Run: headless pygame with SDL's dummy video driver; simulated clock (each Clock.tick advances the game by its frame time, no real sleeping); random seed 0; keys injected as events and as key.get_pressed() state; no mouse input.
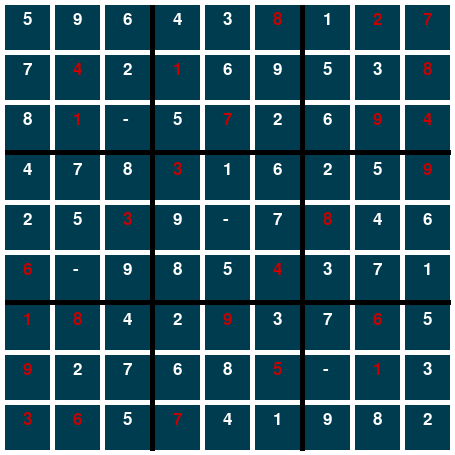
Frame 1 of 4 · flips 1–60 · no input
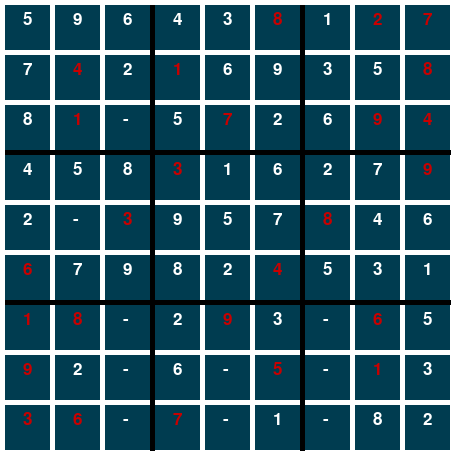
Frame 2 of 4 · flips 61–180 · tapped SPACE, RETURN · held RIGHT (→), D
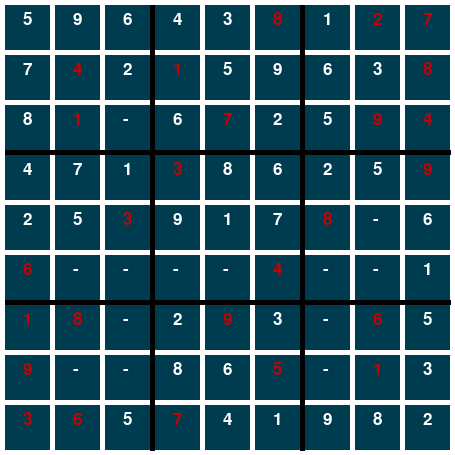
Frame 3 of 4 · flips 181–300 · held DOWN (↓), S
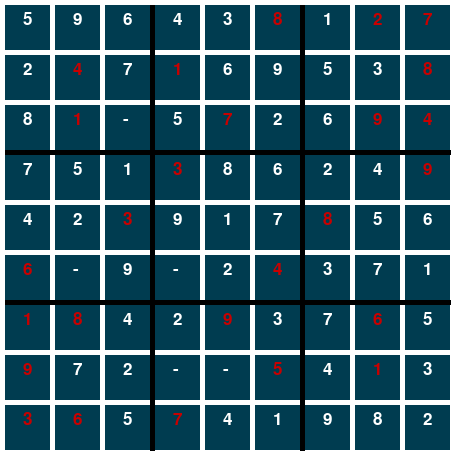
Frame 4 of 4 · flips 301–420 · held LEFT (←), A, UP (↑), W

The pygame program that drew these frames:

import pygame
import random
import time



class board:
    def __init__(self):
        self.orignal=[[-1,-1,-1,-1,-1,8,-1,2,7],[-1,4,-1,1,-1,-1,-1,-1,8],[-1,1,-1,-1,7,-1,-1,9,4],[-1,-1,-1,3,-1,-1,-1,-1,9],[-1,-1,3,-1,-1,-1,8,-1,-1],[6,-1,-1,-1,-1,4,-1,-1,-1],[1,8,-1,-1,9,-1,-1,6,-1],[9,-1,-1,-1,-1,5,-1,1,-1],[3,6,-1,7,-1,-1,-1,-1,-1]]
        self.board = [[-1,-1,-1,-1,-1,8,-1,2,7],[-1,4,-1,1,-1,-1,-1,-1,8],[-1,1,-1,-1,7,-1,-1,9,4],[-1,-1,-1,3,-1,-1,-1,-1,9],[-1,-1,3,-1,-1,-1,8,-1,-1],[6,-1,-1,-1,-1,4,-1,-1,-1],[1,8,-1,-1,9,-1,-1,6,-1],[9,-1,-1,-1,-1,5,-1,1,-1],[3,6,-1,7,-1,-1,-1,-1,-1]]

        self.constraints = [[[], [], [], [], [], [], [], [], []], [[], [], [], [], [], [], [], [], []], [[], [], [], [], [], [], [], [], []], [[], [], [], [], [], [], [], [], []], [[], [], [
        ], [], [], [], [], [], []], [[], [], [], [], [], [], [], [], []], [[], [], [], [], [], [], [], [], []], [[], [], [], [], [], [], [], [], []], [[], [], [], [], [], [], [], [], []]]

    def getValue(self, x, y):
        if self.board[x][y] != -1:
            return str(self.board[x][y])
        else:
            return "-"

    def setValue(self, x, y, z):
        self.board[x][y] = z

    def getConstraint(self, x, y):
        return self.constraints[x][y]

    def boardSize(self):
        return len(self.board)

    def printBoard(self):
        for x in range(len(self.board)):

            for y in range(len(self.board)):
                print(self.getValue(x, y), ' ', end="")
            print(" ")

    def valid(self, x, y, value):
        for i in range(self.boardSize()):

            if(self.getValue(i, y) == str(value)):
                return False
            if(self.getValue(x, i) == str(value)):
                return False

        if(x < 3):
            if(y < 3):
                if(not self.checkBlock(0, 3, 0, 3, value)):
                    return False
            elif(y < 6):
                if(not self.checkBlock(3, 6, 0, 3, value)):
                    return False
            else:
                if(not self.checkBlock(6, 9, 0, 3, value)):
                    return False
        elif(x < 6):
            if(y < 3):
                if(not self.checkBlock(0, 3, 3, 6, value)):
                    return False

            elif(y < 6):
                if(not self.checkBlock(3, 6, 3, 6, value)):
                    return False

            else:
                if(not self.checkBlock(6, 9, 3, 6, value)):
                    return False
        else:
            if(y < 3):
                if(not self.checkBlock(0, 3, 6, 9, value)):
                    return False
            elif(y < 6):
                if(not self.checkBlock(3, 6, 6, 9, value)):
                    return False

            else:
                if(not self.checkBlock(6, 9, 6, 9, value)):
                    return False

        return True

    def checkBlock(self, hs, he, vs, ve, value):
        for i in range(hs, he):
            for j in range(vs, ve):
                if self.getValue(j, i) == str(value):
                    return False
        return True

    def calculateConstraints(self):
        self.constraints = [[[], [], [], [], [], [], [], [], []], [[], [], [], [], [], [], [], [], []], [[], [], [], [], [], [], [], [], []], [[], [], [], [], [], [], [], [], []], [[], [], [
        ], [], [], [], [], [], []], [[], [], [], [], [], [], [], [], []], [[], [], [], [], [], [], [], [], []], [[], [], [], [], [], [], [], [], []], [[], [], [], [], [], [], [], [], []]]
        for i in range(len(self.board)):
            for j in range(len(self.board)):
                if(self.getValue(i, j) == "-"):
                    for k in range(1, 10):
                        if self.valid(i, j, k):
                            self.constraints[i][j].append(k)

    def printConstraints(self):
        for i in self.constraints:
            print(i)

    def selectLowestHeuristic(self):
        min = 9999
        minx = -1
        miny = -1
        for i in range(len(self.board)):
            for j in range(len(self.board)):
                if(len(self.constraints[i][j]) > 0 and len(self.constraints[i][j]) < min):
                    min = len(self.constraints[i][j])
                    minx = i
                    miny = j

        return (minx, miny)

    def boardComplete(self):
        for i in self.board:
            for j in i:
                if(j == -1):
                    return False

        return True


def run(board):
    BLACK = (0, 0, 0)
    WHITE = (255, 255, 255)
    GREEN = (0, 255, 0)
    RED = (255, 0, 0)


    pygame.init()
    pygame.font.init()
    size = (455, 455)
    screen = pygame.display.set_mode(size)
    myfont = pygame.font.SysFont('Arial', 25)
    pygame.display.set_caption("Sodoku ")

    done = False

    clock = pygame.time.Clock()

    while not done:

        for event in pygame.event.get():
            if event.type == pygame.QUIT:
                done = True

        screen.fill(WHITE)

        drawLines(screen)
        printNum(screen,board)
        solve(board,screen)
        pygame.display.flip()
        clock.tick(60)
    pygame.quit()


def solve(board,screen):
    if(not board.boardComplete()):
        run = True
        while(run and not board.boardComplete()):
            run = False
            for i in range(board.boardSize()):
                for j in range(board.boardSize()):
                    x = board.getConstraint(i, j)
                    if(len(x) == 1):
                        run = True
                        board.setValue(i, j, x[0])
                        board.calculateConstraints()
                        printNum(screen,board)

        x, y = board.selectLowestHeuristic()
        queue = [[board.getConstraint(x, y), [x, y]]]
        board.calculateConstraints()
        if(not board.boardComplete()):
            while True:
                for event in pygame.event.get():
                    if event.type == pygame.QUIT:
                        pygame.quit()
                
                c = queue.pop()

                if(len(c[0]) == 0):
                    board.setValue(c[1][0], c[1][1], -1)
                    printNum(screen,board)
                else:
                    value = c[0].pop()
                    queue.append(c)

                    board.setValue(c[1][0], c[1][1], value)
                    if board.boardComplete():
                        break
                    board.calculateConstraints()
                    x, y = board.selectLowestHeuristic()

                    if(x == -1):

                        while(x == -1):
                            c = queue.pop()
                
                            if(len(c[0]) == 0):
                                board.setValue(c[1][0], c[1][1], -1)
                                printNum(screen,board)
                            else:
                                queue.append(c)
                                value = c[0].pop()
                                board.setValue(c[1][0], c[1][1], value)
                            board.calculateConstraints()
                            x, y = board.selectLowestHeuristic()
                            printNum(screen,board)

                    else:
                        queue.append([board.getConstraint(x, y), [x, y]])
                        printNum(screen,board)
                


            
        if(board.boardComplete()):
            print("done")
        else:
            print("board cannot be solved")
def printNum(screen,board):
    BOXCOLOR = (0, 60, 80)
    FONTCOLOR = (255, 255, 255)
    FONTCOLOR1 = (200, 0, 0)
    NUMOFFSETX = 18
    NUMOFFSETY = 6
    DELAY = 0.00
    myfont = pygame.font.SysFont('Impact', 25)
    y = 5
    for i in range(0, 9):
        x = 5
        for j in range(0, 9):
            pygame.draw.rect(screen, BOXCOLOR, (x, y, 45, 45))
            if(board.orignal[i][j]==-1):
                screen.blit(myfont.render(board.getValue(i, j), True,FONTCOLOR), (x+NUMOFFSETX, y+NUMOFFSETY))
            else:
                screen.blit(myfont.render(board.getValue(i, j), True,FONTCOLOR1), (x+NUMOFFSETX, y+NUMOFFSETY))
            x = x+50
        y = y+50
    pygame.display.flip()
    time.sleep( DELAY )
    
def drawLines(screen):
    LINECOLOR = (0, 0, 0)
    pygame.draw.line(screen, LINECOLOR, (152, 5), (152, 450), 5)
    pygame.draw.line(screen, LINECOLOR, (302, 5), (302, 450), 5)
    pygame.draw.line(screen, LINECOLOR, (5, 152), (450, 152), 5)
    pygame.draw.line(screen, LINECOLOR, (5, 302), (450, 302), 5)
board = board()
board.calculateConstraints()


# print(board.selectLowestHeuristic())
#print("here")tic())
#print("here")
#solve(board)
# print(valid(board,5,0,7))
run(board)
#solve(board)
